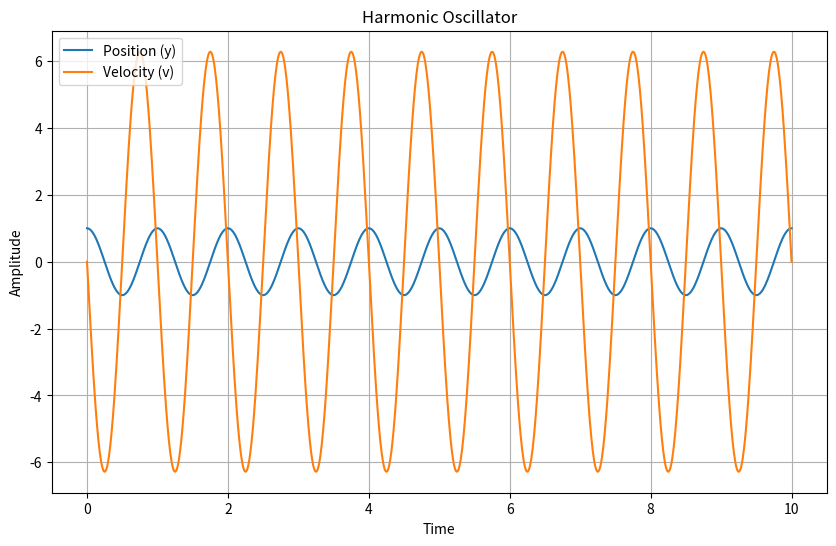

Recreate this plot in Python.
import numpy as np
import matplotlib.pyplot as plt

class HarmonicOscillator:
    def __init__(self, omega, y0, v0):
        self.omega = omega  # Angular frequency
        self.y0 = y0        # Initial position
        self.v0 = v0        # Initial velocity

    def solve(self, t):
        """
        Solves the harmonic oscillator equation and returns the position and velocity at given time points.
        """
        A = self.y0
        B = self.v0 / self.omega
        y = A * np.cos(self.omega * t) + B * np.sin(self.omega * t)
        v = -A * self.omega * np.sin(self.omega * t) + B * self.omega * np.cos(self.omega * t)
        return y, v

# Parameters
omega = 2*np.pi  # Angular frequency (1 Hz)
y0 = 1.0         # Initial position
v0 = 0.0         # Initial velocity

# Time array
t = np.linspace(0, 10, 1000)

# Create HarmonicOscillator object
oscillator = HarmonicOscillator(omega, y0, v0)

# Solve the harmonic oscillator equation
y, v = oscillator.solve(t)

# Plot the solutions
plt.figure(figsize=(10, 6))
plt.plot(t, y, label='Position (y)')
plt.plot(t, v, label='Velocity (v)')
plt.xlabel('Time')
plt.ylabel('Amplitude')
plt.title('Harmonic Oscillator')
plt.legend()
plt.grid(True)
plt.show()
